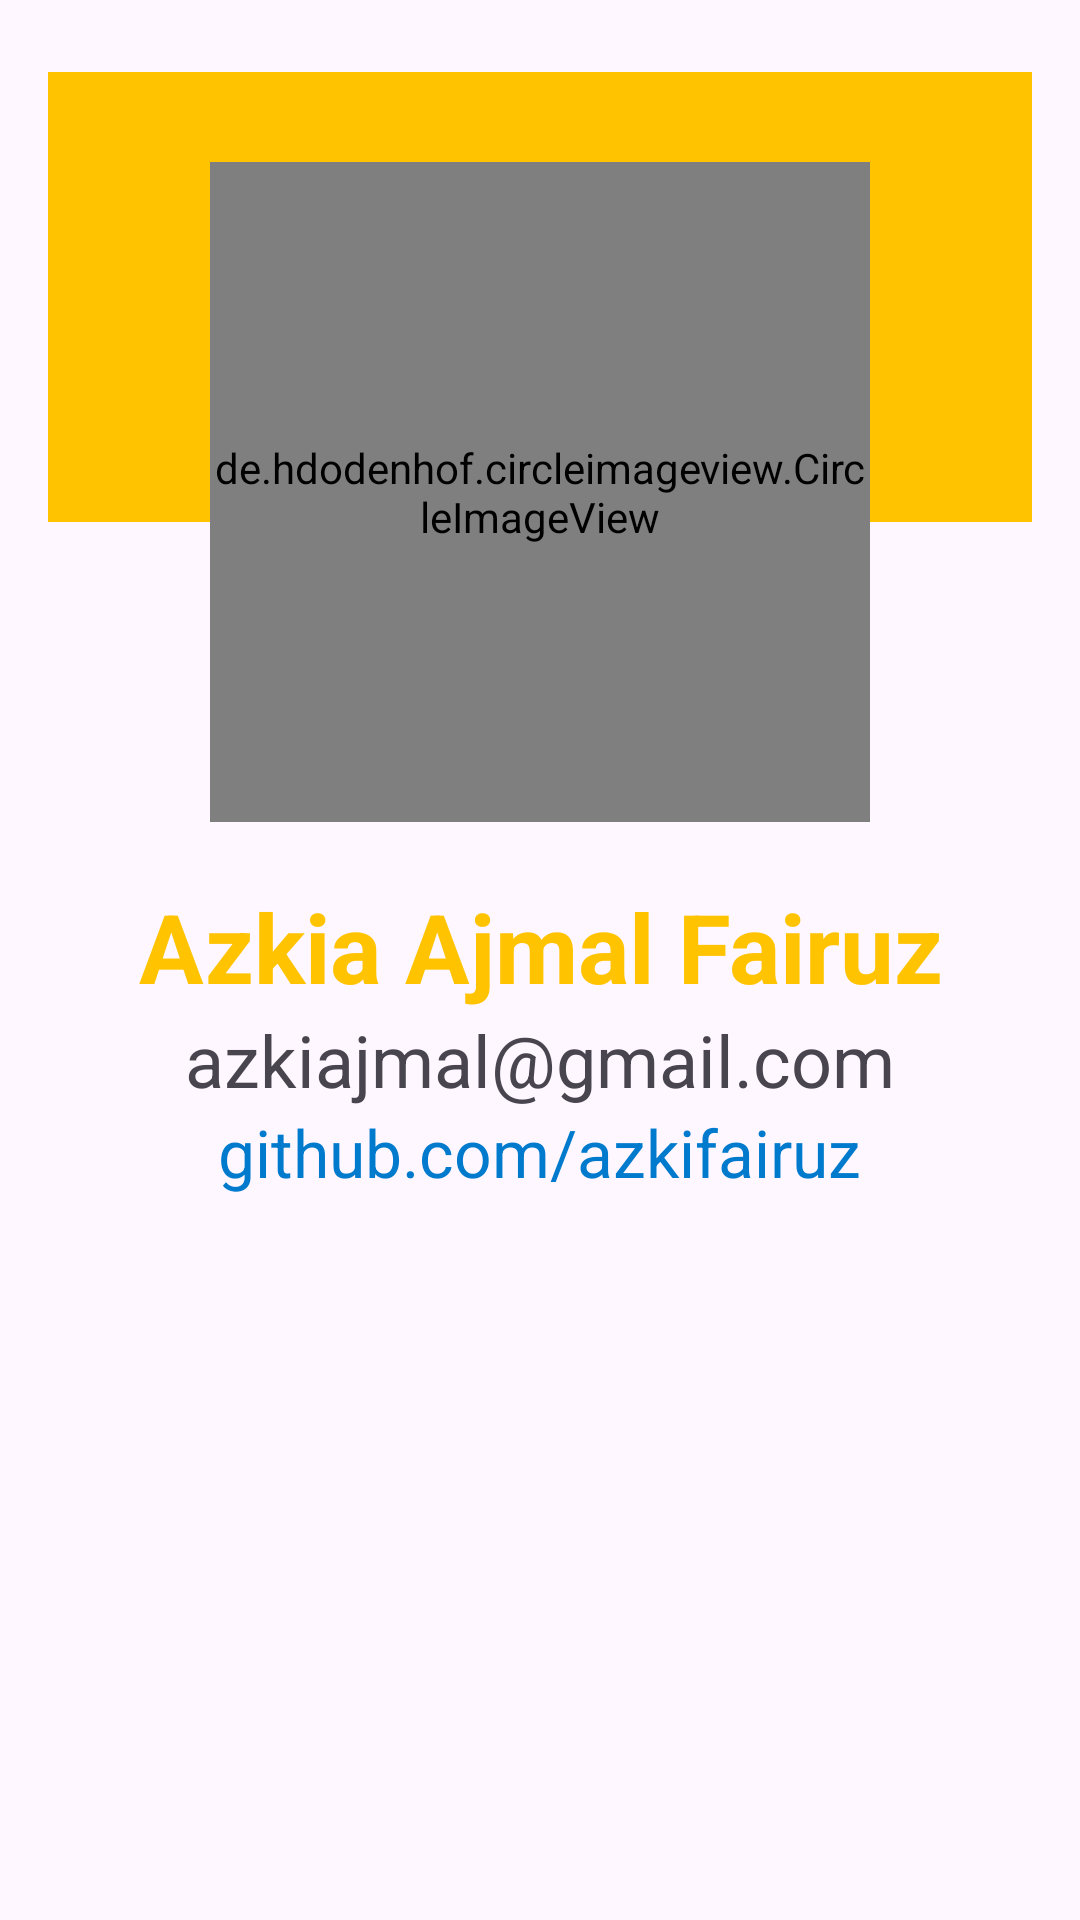

Write the Android layout XML for this screen, with the resource values it uses.
<!-- AndroidManifest.xml: application theme Base.Theme.PokemonList -->
<!-- res/layout/activity_about.xml -->
<?xml version="1.0" encoding="utf-8"?>
<ScrollView xmlns:android="http://schemas.android.com/apk/res/android"
    xmlns:app="http://schemas.android.com/apk/res-auto"
    xmlns:tools="http://schemas.android.com/tools"
    android:layout_width="match_parent"
    android:layout_height="match_parent"
    tools:context=".AboutActivity">
    <FrameLayout
        android:layout_width="match_parent"
        android:layout_height="wrap_content"
        android:orientation="vertical"
        android:paddingHorizontal="16dp"
        android:paddingVertical="24dp"
        android:gravity="center">

        <View
            android:layout_width="match_parent"
            android:layout_height="150dp"
            android:background="@color/yellow_dark" />


        <LinearLayout
            android:layout_width="match_parent"
            android:layout_height="wrap_content"
            android:orientation="vertical"
            android:gravity="center"
            android:layout_gravity="center">

            <de.hdodenhof.circleimageview.CircleImageView
                android:id="@+id/profile_image"
                android:layout_width="220dp"
                android:layout_marginTop="30dp"
                android:layout_height="220dp"
                android:layout_gravity="center"
                android:src="@drawable/profile"
                app:civ_border_width="2dp"
                app:civ_border_color="@color/yellow_dark" />

            <TextView
                android:layout_marginTop="20dp"
                android:layout_width="match_parent"
                android:layout_height="wrap_content"
                android:text="@string/my_name"
                android:textSize="32sp"
                android:textColor="@color/yellow_dark"
                android:textStyle="bold"
                android:textAlignment="center" />

            <TextView
                android:layout_width="match_parent"
                android:layout_height="wrap_content"
                android:text="@string/my_email"
                android:textSize="24sp"
                android:textAlignment="center" />

            <TextView
                android:id="@+id/link_textview"
                android:layout_width="wrap_content"
                android:layout_height="wrap_content"
                android:text="@string/github_com_azkifairuz"
                android:textColor="#007ACC"
                android:clickable="true"
                android:textSize="22sp"
                android:focusable="true" />
        </LinearLayout>
    </FrameLayout>


</ScrollView>
<!-- resources referenced by this layout -->
<resources>
  <color name="yellow_dark">#FFC300</color>
  <string name="github_com_azkifairuz">github.com/azkifairuz</string>
  <string name="my_email">azkiajmal@gmail.com</string>
  <string name="my_name">Azkia Ajmal Fairuz</string>
  <style name="Base.Theme.PokemonList" parent="Theme.Material3.DayNight">
          
          
          <item name="colorPrimary">@color/yellow_light</item>
          <item name="colorOnPrimary">@color/black</item>
          
          <item name="colorSecondary">@color/blue_light</item>
          <item name="colorOnSecondary">@color/white</item>
          
          
      </style>
  <color name="yellow_light">#FFD60A</color>
  <color name="black">#000814</color>
  <color name="blue_light">#003566</color>
  <color name="white">#FFFFFFFF</color>
</resources>
